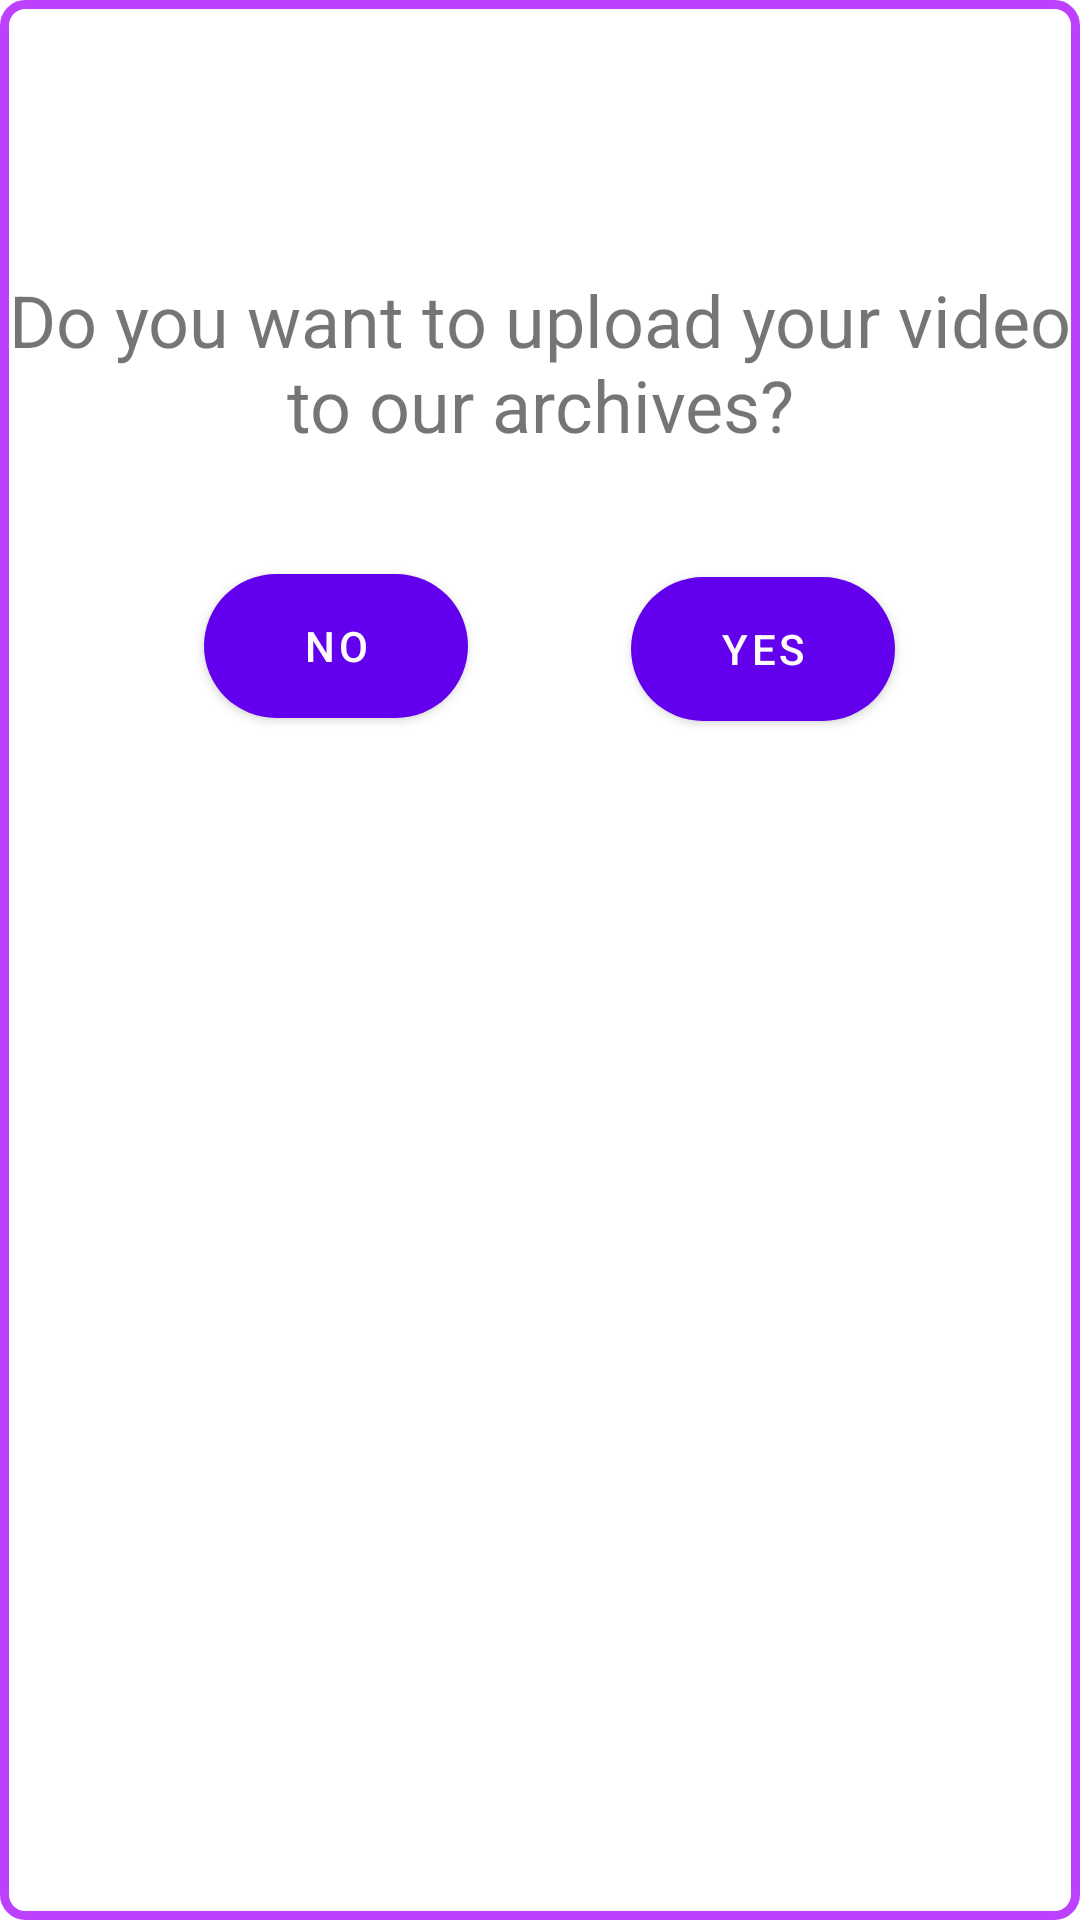

Layout XML and referenced resources for this Android screen:
<!-- AndroidManifest.xml: fallback theme Theme.MaterialComponents.DayNight.NoActionBar -->
<!-- res/layout/activity_upload_video.xml -->
<?xml version="1.0" encoding="utf-8"?>
<androidx.constraintlayout.widget.ConstraintLayout xmlns:android="http://schemas.android.com/apk/res/android"
    xmlns:app="http://schemas.android.com/apk/res-auto"
    xmlns:tools="http://schemas.android.com/tools"
    android:id="@+id/container"
    android:layout_width="match_parent"
    android:layout_height="match_parent"
    android:background="@drawable/custom_border"
    android:paddingLeft="@dimen/activity_horizontal_margin"
    android:paddingTop="@dimen/activity_vertical_margin"
    android:paddingRight="@dimen/activity_horizontal_margin"
    android:paddingBottom="@dimen/activity_vertical_margin"
    tools:context=".UploadVideo">


    <Button
        android:id="@+id/noButton"
        android:layout_width="wrap_content"
        android:layout_height="wrap_content"
        android:layout_gravity="start"
        android:layout_marginBottom="16dp"
        android:background="@drawable/custom_corners"
        android:enabled="true"
        android:text="No"
        android:textColor="@color/colorWhite"
        app:layout_constraintBottom_toBottomOf="parent"
        app:layout_constraintEnd_toStartOf="@+id/yesButton"
        app:layout_constraintHorizontal_bias="0.555"
        app:layout_constraintStart_toStartOf="parent"
        app:layout_constraintTop_toBottomOf="@+id/upload"
        app:layout_constraintVertical_bias="0.095" />

    <Button
        android:id="@+id/yesButton"
        android:layout_width="wrap_content"
        android:layout_height="wrap_content"
        android:layout_gravity="start"
        android:background="@drawable/custom_corners"
        android:enabled="true"
        android:text="Yes"
        android:textColor="@color/colorWhite"
        app:layout_constraintBottom_toBottomOf="parent"
        app:layout_constraintEnd_toEndOf="parent"
        app:layout_constraintHorizontal_bias="0.773"
        app:layout_constraintStart_toStartOf="parent"
        app:layout_constraintTop_toBottomOf="@+id/upload"
        app:layout_constraintVertical_bias="0.094" />

    <TextView
        android:id="@+id/upload"
        android:layout_width="wrap_content"
        android:layout_height="wrap_content"
        android:text="Do you want to upload your video to our archives?"
        android:textAlignment="center"
        android:textSize="24sp"
        app:layout_constraintBottom_toBottomOf="parent"
        app:layout_constraintEnd_toEndOf="parent"
        app:layout_constraintStart_toStartOf="parent"
        app:layout_constraintTop_toTopOf="parent"
        app:layout_constraintVertical_bias="0.155" />

    <TextView
        android:id="@+id/addVideoName"
        android:layout_width="240dp"
        android:layout_height="69dp"
        android:text="Please enter a name for your video."
        android:textAlignment="center"
        android:textSize="24sp"
        android:visibility="invisible"
        app:layout_constraintBottom_toBottomOf="parent"
        app:layout_constraintEnd_toEndOf="parent"
        app:layout_constraintHorizontal_bias="0.497"
        app:layout_constraintStart_toStartOf="parent"
        app:layout_constraintTop_toBottomOf="@+id/noButton"
        app:layout_constraintVertical_bias="0.092" />

    <EditText
        android:id="@+id/inputVideoName"
        android:layout_width="wrap_content"
        android:layout_height="wrap_content"
        android:ems="10"
        android:enabled="true"
        android:inputType="textPersonName"
        android:visibility="invisible"
        app:layout_constraintBottom_toBottomOf="parent"
        app:layout_constraintEnd_toEndOf="parent"
        app:layout_constraintStart_toStartOf="parent"
        app:layout_constraintTop_toBottomOf="@+id/addVideoName"
        app:layout_constraintVertical_bias="0.047" />

    <Button
        android:id="@+id/uploadButton"
        android:layout_width="90dp"
        android:layout_height="57dp"
        android:background="@drawable/custom_corners"
        android:enabled="true"
        android:text="Upload"
        android:textColor="@color/colorWhite"
        android:visibility="invisible"
        app:layout_constraintBottom_toBottomOf="parent"
        app:layout_constraintEnd_toEndOf="parent"
        app:layout_constraintHorizontal_bias="0.498"
        app:layout_constraintStart_toStartOf="parent"
        app:layout_constraintTop_toBottomOf="@+id/inputVideoName"
        app:layout_constraintVertical_bias="0.051" />
</androidx.constraintlayout.widget.ConstraintLayout>
<!-- resources referenced by this layout -->
<resources>
  <color name="colorWhite">#FFFAFA</color>
  <!-- drawable custom_border (drawable) -->
  <?xml version="1.0" encoding="UTF-8"?>
  <shape xmlns:android="http://schemas.android.com/apk/res/android">
      <solid android:color="#ffffffff"/>
  
      <stroke android:width="3dp"
          android:color="@color/colorMainTheme"
          />
  
      <padding android:left="1dp"
          android:top="1dp"
          android:right="1dp"
          android:bottom="1dp"
          />
  
      <corners android:bottomRightRadius="7dp" android:bottomLeftRadius="7dp"
          android:topLeftRadius="7dp" android:topRightRadius="7dp"/>
  </shape>
  <!-- drawable custom_corners (drawable) -->
  <?xml version="1.0" encoding="utf-8"?>
  <selector xmlns:android="http://schemas.android.com/apk/res/android">
      <item>
          <shape xmlns:android="http://schemas.android.com/apk/res/android" android:shape="rectangle">
              <solid android:color="@color/colorMainTheme" />
              <corners android:radius="30dp" />
          </shape>
      </item>
  </selector>
  <color name="colorMainTheme">#BE40FF</color>
</resources>
